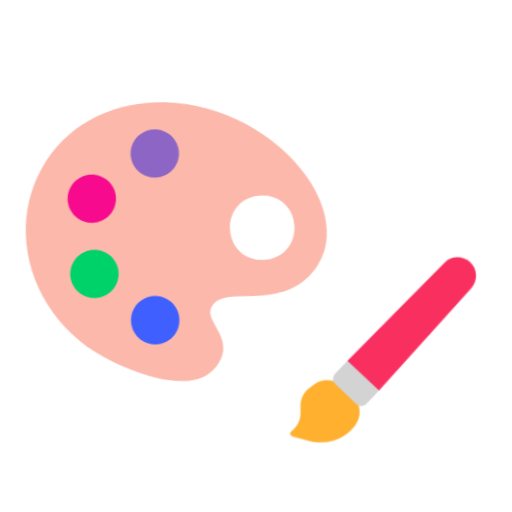
t = 0.00 s
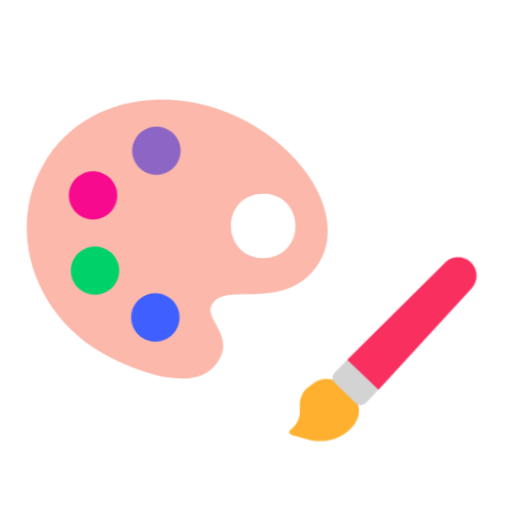
t = 0.40 s
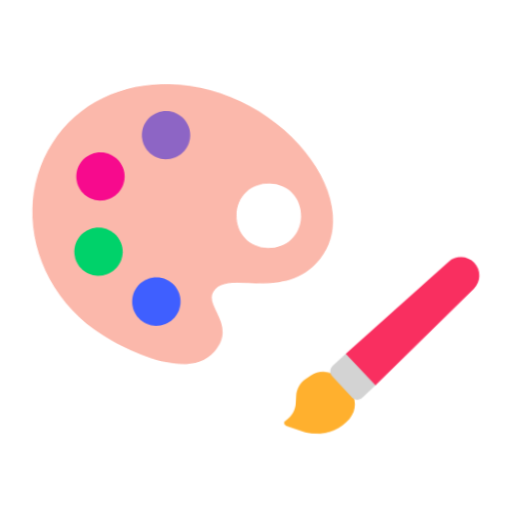
t = 1.20 s
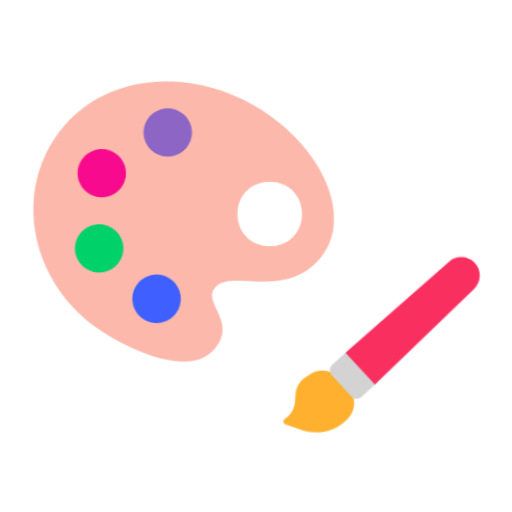
t = 1.60 s
t = 2.00 s: frame unchanged from t = 1.20 s, image omitted
t = 2.80 s: frame unchanged from t = 0.40 s, image omitted

The animated SVG that drew these frames (rendered in a browser with its animation timeline set to each time). Animation: 1 CSS @keyframes rule; one cycle of 3.20 s, repeats indefinitely.

<svg xmlns="http://www.w3.org/2000/svg" viewBox="0 0 320 320" role="img"><title>paint with watercolors</title><style>@media(prefers-reduced-motion:no-preference){.art{transform-origin:160px 210px;animation:float 3.2s ease-in-out infinite}@keyframes float{0%,100%{transform:translateY(0) rotate(-2deg)}50%{transform:translateY(-9px) rotate(2deg)}}}</style><g class="art"><svg viewBox="0 0 32 32" fill="none" xmlns="http://www.w3.org/2000/svg" x="5" y="35" width="215" height="215">
<path d="M21.9929 5.85409C15.2863 2.43446 7.33699 3.7544 3.71413 9.73704C0.091264 15.7197 2.39838 23.68 8.86974 27.5177C12.0495 29.4027 17.1822 31.3284 19.2678 28.7608C21.3122 26.2453 18.2964 24.6515 19 23.2593C20.133 21.0194 25.2 23.958 28.5145 20.3372C32.2493 16.2553 28.5237 9.18556 21.9929 5.85409ZM24 19C22.2548 19 21 17.7268 21 16C21 14.2732 22.2548 13 24 13C25.7452 13 27 14.2732 27 16C27 17.7268 25.7452 19 24 19Z" fill="#FBB8AB"/>
<path d="M14.25 11C15.4926 11 16.5 9.99264 16.5 8.75C16.5 7.50736 15.4926 6.5 14.25 6.5C13.0074 6.5 12 7.50736 12 8.75C12 9.99264 13.0074 11 14.25 11Z" fill="#8D65C5"/>
<path d="M8.25 15C9.49264 15 10.5 13.9926 10.5 12.75C10.5 11.5074 9.49264 10.5 8.25 10.5C7.00736 10.5 6 11.5074 6 12.75C6 13.9926 7.00736 15 8.25 15Z" fill="#F70A8D"/>
<path d="M8.25 22C9.49264 22 10.5 20.9926 10.5 19.75C10.5 18.5074 9.49264 17.5 8.25 17.5C7.00736 17.5 6 18.5074 6 19.75C6 20.9926 7.00736 22 8.25 22Z" fill="#00D26A"/>
<path d="M13.75 26.5C14.9926 26.5 16 25.4926 16 24.25C16 23.0074 14.9926 22 13.75 22C12.5074 22 11.5 23.0074 11.5 24.25C11.5 25.4926 12.5074 26.5 13.75 26.5Z" fill="#3F5FFF"/>
</svg>
<svg viewBox="0 0 32 32" fill="none" xmlns="http://www.w3.org/2000/svg" x="165" y="150" width="145" height="145">
<path d="M11.955 22.0137L10.5015 20.5544C9.47518 19.5241 7.85768 19.3782 6.66358 20.2083L5.98364 20.6809C5.20465 21.2225 4.72772 22.1005 4.69753 23.0488L4.66434 24.0914C4.6383 24.9097 4.27894 25.6818 3.66963 26.2286L3.17004 26.677C3.15437 26.6911 3.14381 26.7099 3.14002 26.7306C3.09653 26.9683 3.23828 27.2008 3.46948 27.2709L6.04827 28.0536L6.43469 28.1244C8.5665 28.5145 10.7474 27.7193 12.1329 26.0528C13.1225 24.8625 13.0474 23.1105 11.955 22.0137Z" fill="#FFB02E"/>
<path d="M11.3816 17.0868L15.2865 17.5938L15.5968 21.3568L13.8176 23.1131C13.4246 23.5011 12.7914 23.497 12.4034 23.1039L9.59334 20.2573C9.20535 19.8643 9.20944 19.2311 9.60248 18.8431L11.3816 17.0868Z" fill="#D3D3D3"/>
<path d="M11.3816 17.0868L15.5968 21.3568L28.8084 7.69391C29.7746 6.69466 29.7664 5.10678 28.7899 4.11756C27.8134 3.12834 26.2257 3.09962 25.2141 4.05288L11.3816 17.0868Z" fill="#F92F60"/>
</svg>
</g></svg>
